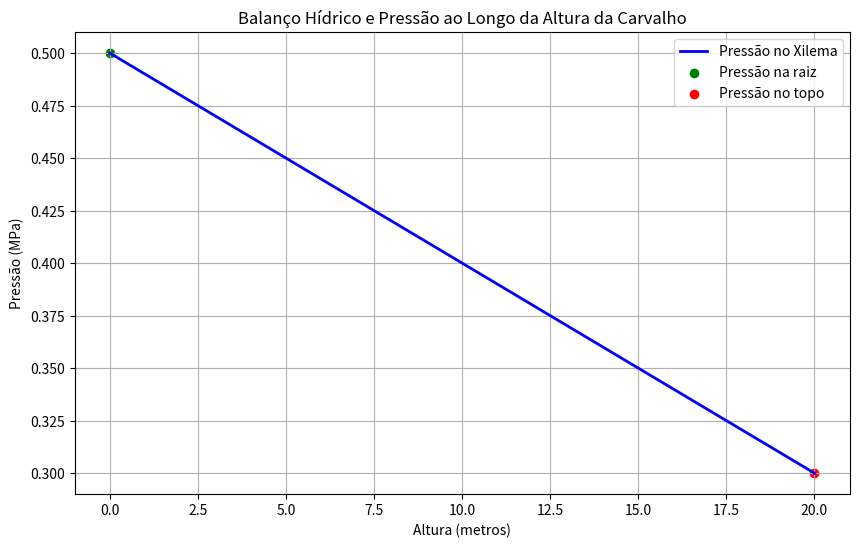

Reproduce this figure in Python.
import matplotlib.pyplot as plt
import numpy as np

class Planta:
    def __init__(self, nome, potencial_agua_solo, potencial_osmotico_raiz, pressao_xilema, altura_arvore):
        self.nome = nome
        self.potencial_agua_solo = potencial_agua_solo  # Em MPa (MegaPascal)
        self.potencial_osmotico_raiz = potencial_osmotico_raiz  # Em MPa
        self.pressao_xilema = pressao_xilema  # Em MPa
        self.altura_arvore = altura_arvore  # Em metros

    def explicacao_fisiologia(self):
        print(f"\nFisiologia do transporte de água em {self.nome}:")
        print("\n1. Osmose e Absorção de Água pelas Raízes:")
        print("   A água é absorvida pelas raízes da planta devido à diferença de potencial hídrico entre o solo e as células das raízes.")
        print("   Esse processo ocorre por osmose, onde a água se move de uma área de maior potencial hídrico (solo) para uma de menor potencial (raiz).")
        
        print("\n2. Pressão Radicular:")
        print("   A pressão radicular ajuda a empurrar a água do solo para o xilema, o tecido responsável pelo transporte de água e nutrientes.")
        print("   Isso cria um fluxo de água que sobe pelas raízes em direção ao caule da planta.")

        print("\n3. Capilaridade e Coesão-Adesão:")
        print("   A água move-se no xilema graças à força da coesão (atração entre moléculas de água) e adesão (atração entre água e as paredes do xilema).")
        print("   Essas forças ajudam a puxar a água para cima, combatendo a gravidade, especialmente em árvores altas.")

        print("\n4. Transpiração nas Folhas:")
        print("   A evaporação da água nas folhas, um processo chamado transpiração, cria uma força de sucção que puxa a água para cima através do xilema.")
        print("   Isso forma um gradiente de pressão que ajuda a puxar a água desde o solo até as copas das árvores mais altas.")
    
    def calcular_fluxo_agua(self):
        # Fórmula simples para calcular o gradiente de potencial hídrico entre o solo e a raiz
        gradiente_potencial = self.potencial_agua_solo - self.potencial_osmotico_raiz
        
        # Simulando a pressão necessária para empurrar a água até o topo
        # Pressão adicional necessária devido à gravidade (0,01 MPa por metro de altura)
        pressao_gravidade = self.altura_arvore * 0.01
        
        # Pressão final no topo da árvore
        pressao_total = self.pressao_xilema - pressao_gravidade
        
        print(f"\nResultados do Balanço Hídrico em {self.nome}:")
        print(f"Potencial hídrico do solo: {self.potencial_agua_solo} MPa")
        print(f"Potencial osmótico da raiz: {self.potencial_osmotico_raiz} MPa")
        print(f"Gradiente de potencial entre solo e raiz: {gradiente_potencial} MPa")
        print(f"Pressão hidrostática no xilema: {self.pressao_xilema} MPa")
        print(f"Altura da árvore: {self.altura_arvore} metros")
        print(f"Pressão devido à gravidade: {pressao_gravidade} MPa")
        print(f"Pressão no topo da árvore: {pressao_total} MPa")
        
        if pressao_total > 0:
            print("\nA planta é capaz de transportar a água até o topo de suas folhas.")
        else:
            print("\nA pressão não é suficiente para transportar a água até o topo da planta.")
        
        # Retornar os valores para plotagem
        return gradiente_potencial, pressao_gravidade, pressao_total

    def plotar_balanco_hidrico(self):
        # Gerar dados
        gradiente_potencial, pressao_gravidade, pressao_total = self.calcular_fluxo_agua()

        # Altura da árvore (de 0 a altura máxima)
        alturas = np.linspace(0, self.altura_arvore, 100)
        
        # Pressão ao longo da altura da árvore
        pressao_xilema = self.pressao_xilema - (alturas * 0.01)  # 0,01 MPa por metro de altura
        
        # Plotar
        plt.figure(figsize=(10, 6))
        
        plt.plot(alturas, pressao_xilema, label='Pressão no Xilema', color='b', linewidth=2)
        
        # Marcar o ponto do solo e do topo da árvore
        plt.scatter(0, self.pressao_xilema, color='g', label='Pressão na raiz')
        plt.scatter(self.altura_arvore, pressao_total, color='r', label='Pressão no topo')
        
        # Personalizações do gráfico
        plt.title(f'Balanço Hídrico e Pressão ao Longo da Altura da {self.nome}')
        plt.xlabel('Altura (metros)')
        plt.ylabel('Pressão (MPa)')
        plt.legend()
        plt.grid(True)
        
        # Mostrar o gráfico
        plt.show()

# Exemplo de uso

# Criar um objeto de uma árvore simulada
arvore = Planta(nome="Carvalho", 
                potencial_agua_solo=-0.3,  # Potencial hídrico do solo (MPa)
                potencial_osmotico_raiz=-0.6,  # Potencial osmótico da raiz (MPa)
                pressao_xilema=0.5,  # Pressão no xilema (MPa)
                altura_arvore=20)  # Altura da árvore (metros)

# Mostrar explicação do transporte de água
arvore.explicacao_fisiologia()

# Plotar o balanço hídrico
arvore.plotar_balanco_hidrico()
